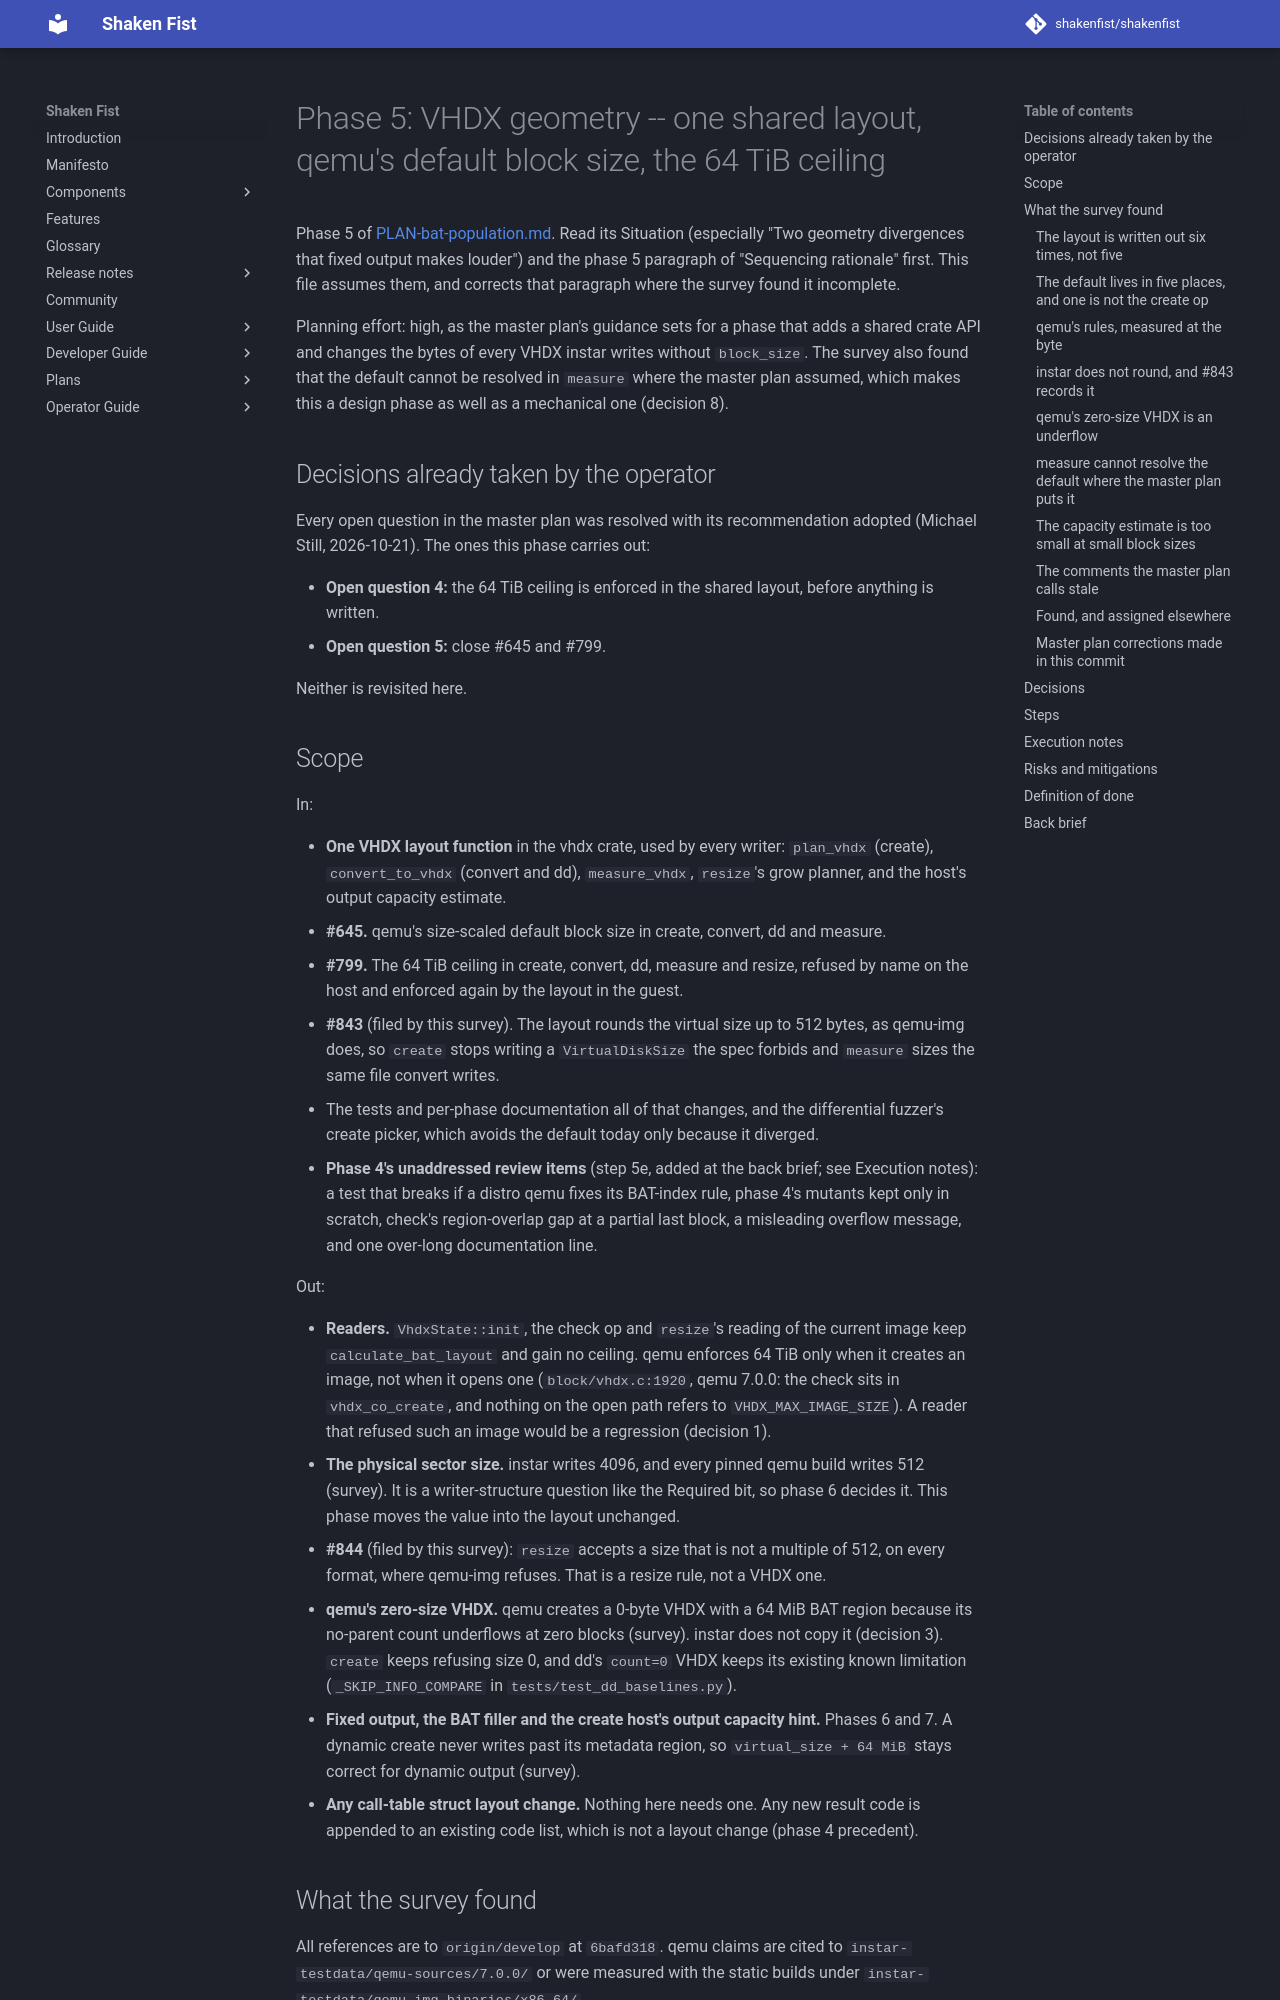

repository: shakenfist/shakenfist · page: components/instar/plans/PLAN-bat-population-phase-05-geometry/index.html · generator: mkdocs

# Phase 5: VHDX geometry -- one shared layout, qemu's default block size, the 64 TiB ceiling

Phase 5 of [PLAN-bat-population.md](/components/instar/plans/PLAN-bat-population/). Read its
Situation (especially "Two geometry divergences that fixed output
makes louder") and the phase 5 paragraph of "Sequencing rationale"
first. This file assumes them, and corrects that paragraph where the
survey found it incomplete.

Planning effort: high, as the master plan's guidance sets for a phase
that adds a shared crate API and changes the bytes of every VHDX
instar writes without `block_size`. The survey also found that the
default cannot be resolved in `measure` where the master plan assumed,
which makes this a design phase as well as a mechanical one
(decision 8).

## Decisions already taken by the operator

Every open question in the master plan was resolved with its
recommendation adopted (Michael Still, 2026-10-21). The ones this
phase carries out:

* **Open question 4:** the 64 TiB ceiling is enforced in the shared
  layout, before anything is written.
* **Open question 5:** close #645 and #799.

Neither is revisited here.

## Scope

In:

* **One VHDX layout function** in the vhdx crate, used by every
  writer: `plan_vhdx` (create), `convert_to_vhdx` (convert and dd),
  `measure_vhdx`, `resize`'s grow planner, and the host's output
  capacity estimate.
* **#645.** qemu's size-scaled default block size in create, convert,
  dd and measure.
* **#799.** The 64 TiB ceiling in create, convert, dd, measure and
  resize, refused by name on the host and enforced again by the
  layout in the guest.
* **#843** (filed by this survey). The layout rounds the virtual size
  up to 512 bytes, as qemu-img does, so `create` stops writing a
  `VirtualDiskSize` the spec forbids and `measure` sizes the same file
  convert writes.
* The tests and per-phase documentation all of that changes, and the
  differential fuzzer's create picker, which avoids the default today
  only because it diverged.
* **Phase 4's unaddressed review items** (step 5e, added at the back
  brief; see Execution notes): a test that breaks if a distro qemu
  fixes its BAT-index rule, phase 4's mutants kept only in scratch,
  check's region-overlap gap at a partial last block, a misleading
  overflow message, and one over-long documentation line.

Out:

* **Readers.** `VhdxState::init`, the check op and `resize`'s reading
  of the current image keep `calculate_bat_layout` and gain no
  ceiling. qemu enforces 64 TiB only when it creates an image, not
  when it opens one (`block/vhdx.c:1920`, qemu 7.0.0: the check sits in
  `vhdx_co_create`, and nothing on the open path refers to
  `VHDX_MAX_IMAGE_SIZE`). A reader that refused such an image would be
  a regression (decision 1).
* **The physical sector size.** instar writes 4096, and every pinned
  qemu build writes 512 (survey). It is a writer-structure question
  like the Required bit, so phase 6 decides it. This phase moves the
  value into the layout unchanged.
* **#844** (filed by this survey): `resize` accepts a size that is not
  a multiple of 512, on every format, where qemu-img refuses. That is
  a resize rule, not a VHDX one.
* **qemu's zero-size VHDX.** qemu creates a 0-byte VHDX with a 64 MiB
  BAT region because its no-parent count underflows at zero blocks
  (survey). instar does not copy it (decision 3). `create` keeps
  refusing size 0, and dd's `count=0` VHDX keeps its existing
  known limitation (`_SKIP_INFO_COMPARE` in `tests/test_dd_baselines.py`).
* **Fixed output, the BAT filler and the create host's output
  capacity hint.** Phases 6 and 7. A dynamic create never writes past
  its metadata region, so `virtual_size + 64 MiB` stays correct for
  dynamic output (survey).
* **Any call-table struct layout change.** Nothing here needs one.
  Any new result code is appended to an existing code list, which is
  not a layout change (phase 4 precedent).

## What the survey found

All references are to `origin/develop` at `6bafd318`. qemu claims are
cited to `instar-testdata/qemu-sources/7.0.0/` or were measured with
the static builds under `instar-testdata/qemu-img-binaries/x86_64/`.
